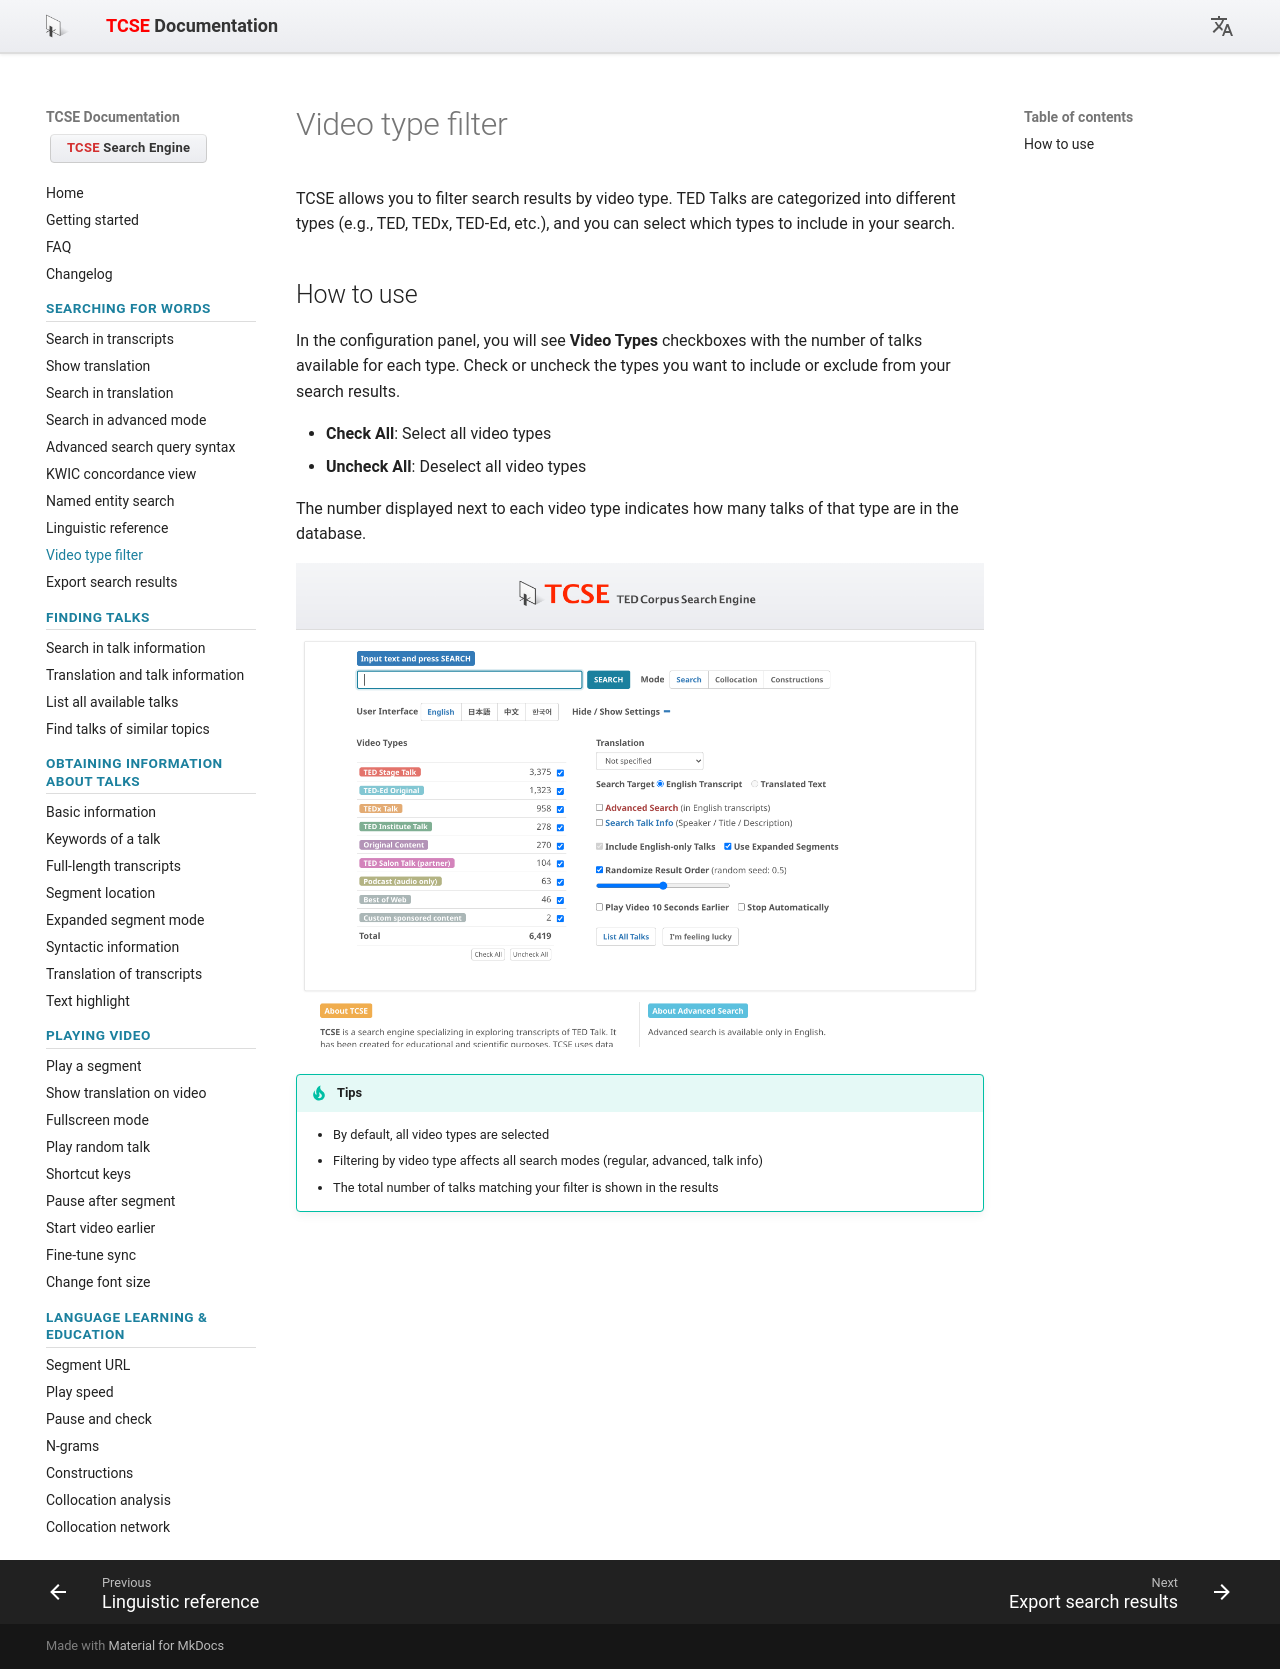

repository: yohasebe/tcse-doc · page: searching-for-words/video-type-filter/index.html · generator: mkdocs

# Video type filter

TCSE allows you to filter search results by video type. TED Talks are categorized into different types (e.g., TED, TEDx, TED-Ed, etc.), and you can select which types to include in your search.

## How to use

In the configuration panel, you will see **Video Types** checkboxes with the number of talks available for each type. Check or uncheck the types you want to include or exclude from your search results.

- **Check All**: Select all video types
- **Uncheck All**: Deselect all video types

The number displayed next to each video type indicates how many talks of that type are in the database.

![Video type filter](images/13.png)

!!! tip "Tips"
    - By default, all video types are selected
    - Filtering by video type affects all search modes (regular, advanced, talk info)
    - The total number of talks matching your filter is shown in the results
